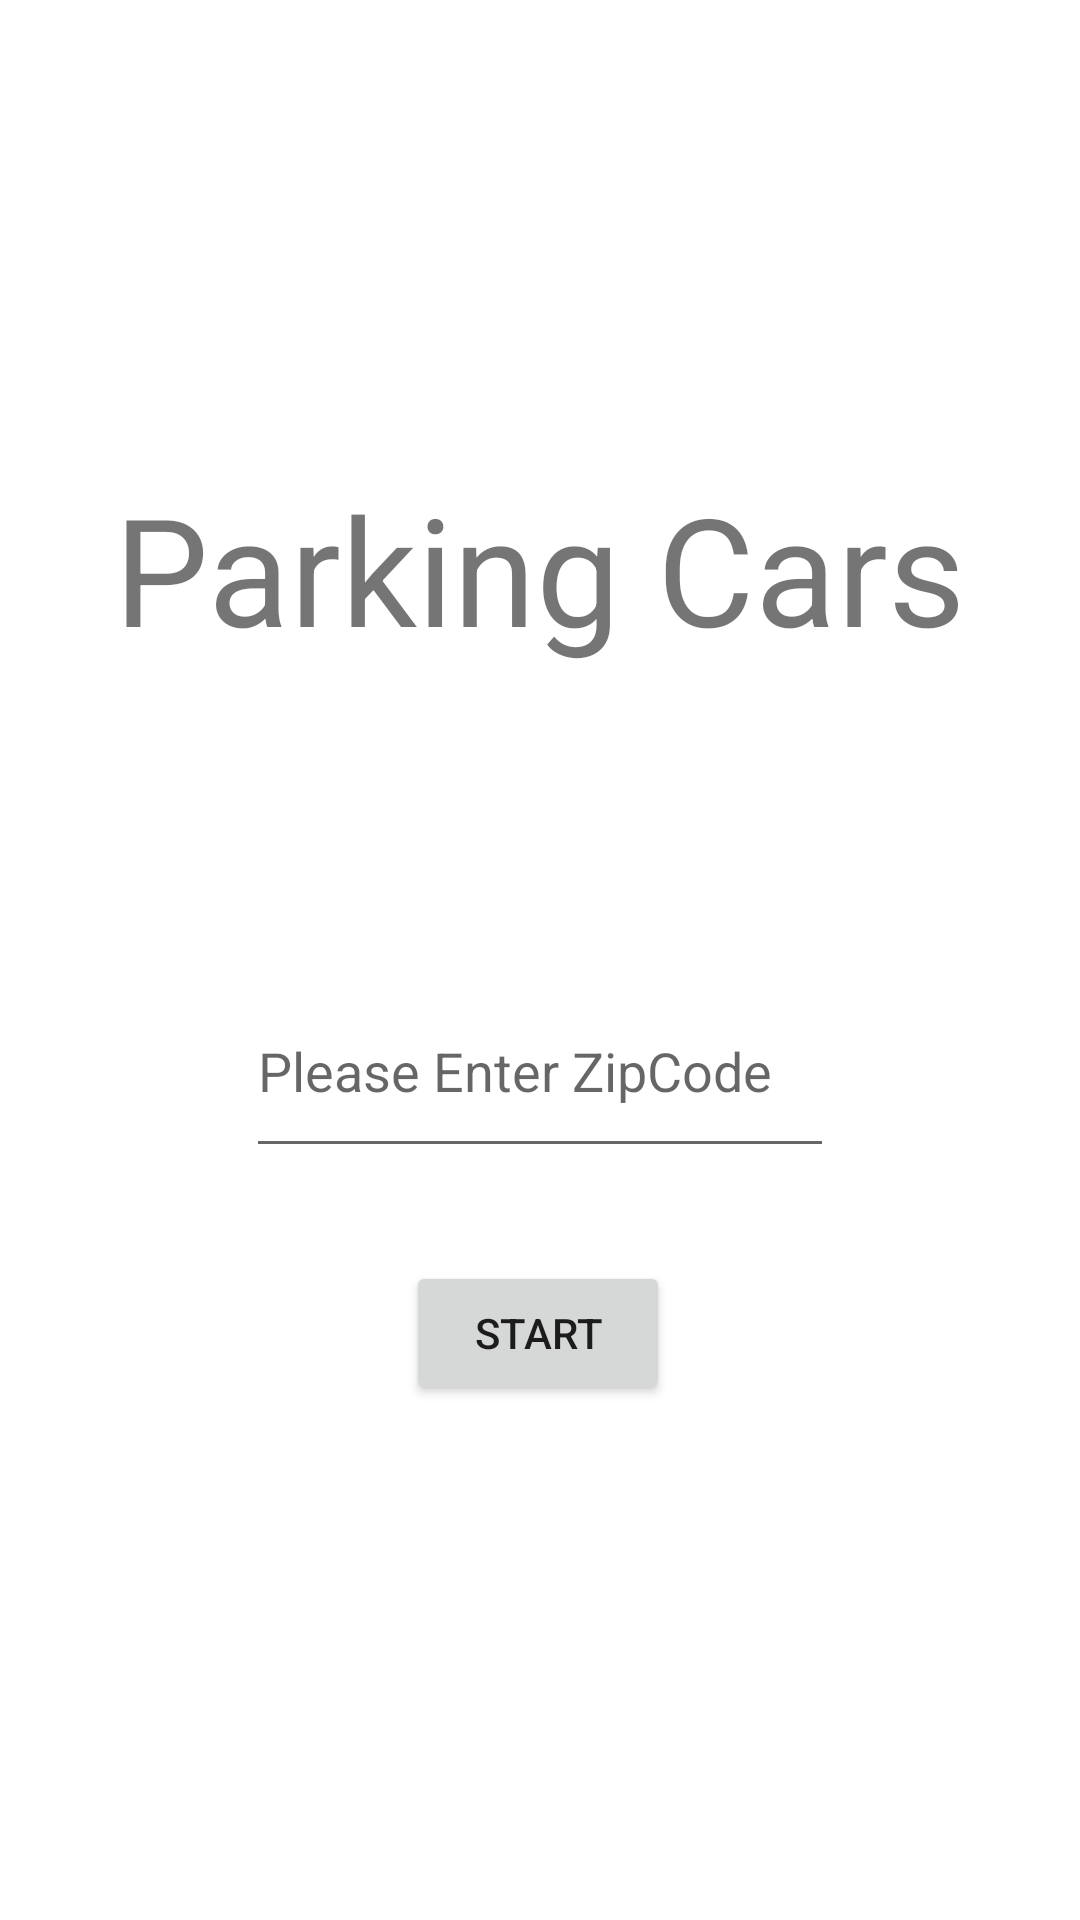

Android layout source for this screen:
<!-- AndroidManifest.xml: application theme Theme.ParkingCars -->
<!-- res/layout/activity_main.xml -->
<?xml version="1.0" encoding="utf-8"?>
<androidx.constraintlayout.widget.ConstraintLayout xmlns:android="http://schemas.android.com/apk/res/android"
    xmlns:app="http://schemas.android.com/apk/res-auto"
    xmlns:tools="http://schemas.android.com/tools"
    android:layout_width="match_parent"
    android:layout_height="match_parent"
    android:background="@color/orange"
    tools:context=".MainActivity">

    <TextView
        android:id="@+id/textView"
        android:layout_width="wrap_content"
        android:layout_height="wrap_content"
        android:layout_marginTop="156dp"
        android:text="@string/app_name"
        android:textSize="50sp"
        app:layout_constraintEnd_toEndOf="parent"
        app:layout_constraintHorizontal_bias="0.498"
        app:layout_constraintStart_toStartOf="parent"
        app:layout_constraintTop_toTopOf="parent" />


    <EditText
        android:id="@+id/zipcode"
        android:layout_width="196dp"
        android:layout_height="68dp"
        android:layout_marginTop="74dp"
        android:hint="@string/phone_hint"
        android:inputType="phone"
        android:maxLength="5"
        app:layout_constraintBottom_toBottomOf="parent"
        app:layout_constraintEnd_toEndOf="parent"
        app:layout_constraintStart_toStartOf="parent"
        app:layout_constraintTop_toBottomOf="@+id/textView"
        app:layout_constraintVertical_bias="0.09" />

    <Button
        android:id="@+id/strt"
        android:layout_width="wrap_content"
        android:layout_height="wrap_content"
        android:layout_marginTop="74dp"
        android:text="@string/start"
        app:layout_constraintBottom_toBottomOf="parent"
        app:layout_constraintEnd_toEndOf="parent"
        app:layout_constraintHorizontal_bias="0.498"
        app:layout_constraintStart_toStartOf="parent"
        app:layout_constraintTop_toBottomOf="@+id/textView"
        app:layout_constraintVertical_bias="0.419" />

</androidx.constraintlayout.widget.ConstraintLayout>
<!-- resources referenced by this layout -->
<resources>
  <string name="app_name">Parking Cars</string>
  <string name="phone_hint">Please Enter ZipCode</string>
  <string name="start">START</string>
  <style name="Theme.ParkingCars" parent="Theme.MaterialComponents.DayNight.DarkActionBar">
          
          <item name="colorPrimary">@color/black</item>
          <item name="colorPrimaryVariant">@color/black</item>
          <item name="colorOnPrimary">#FFC107</item>
          
          <item name="colorSecondary">@color/black</item>
          <item name="colorSecondaryVariant">@color/black</item>
          <item name="colorOnSecondary">#FFC107</item>
          
          <item name="android:statusBarColor" tools:targetApi="l">?attr/colorPrimaryVariant</item>
          
      </style>
  <!-- not gathered from this repository: default colours our renderer supplied (Android Studio template values) -->
  <color name="black">#FF000000</color>
</resources>
